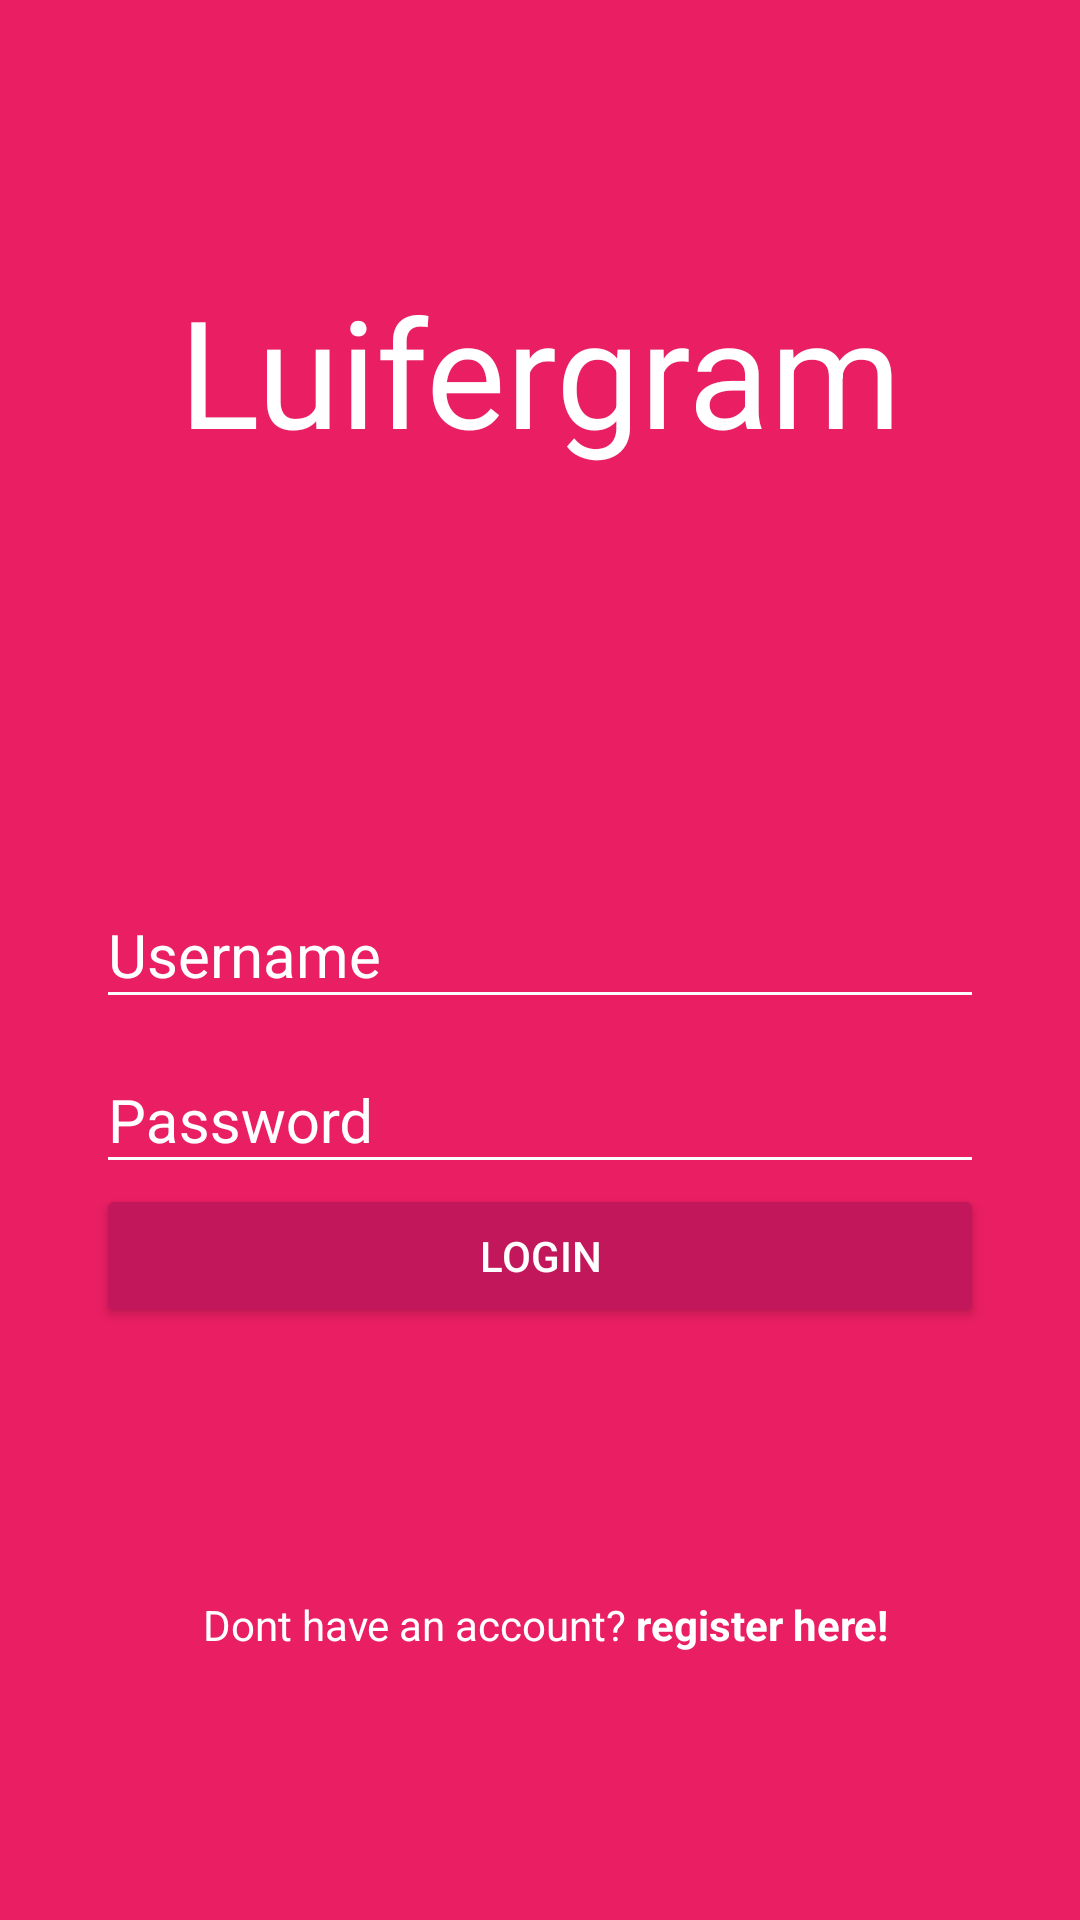

The Android layout XML behind this screen, and the referenced resources:
<!-- AndroidManifest.xml: application theme AppTheme -->
<!-- res/layout/activity_main.xml -->
<?xml version="1.0" encoding="utf-8"?>
<androidx.constraintlayout.widget.ConstraintLayout xmlns:android="http://schemas.android.com/apk/res/android"
    xmlns:app="http://schemas.android.com/apk/res-auto"
    xmlns:tools="http://schemas.android.com/tools"
    android:layout_width="match_parent"
    android:layout_height="match_parent"
    android:background="@color/colorPrimary"
    tools:context=".MainActivity" >

    <ScrollView
        android:layout_width="match_parent"
        android:layout_height="match_parent"
        android:fillViewport="true">

    <androidx.constraintlayout.widget.ConstraintLayout
        android:layout_width="match_parent"
        android:layout_height="match_parent">

    <TextView
        android:id="@+id/textView"
        android:layout_width="wrap_content"
        android:layout_height="wrap_content"
        android:layout_marginTop="90dp"
        android:text="Luifergram"
        android:textColor="@android:color/white"
        android:textSize="50sp"
        app:layout_constraintEnd_toEndOf="parent"
        app:layout_constraintStart_toStartOf="parent"
        app:layout_constraintTop_toTopOf="parent" />

    <com.google.android.material.textfield.TextInputLayout
        android:id="@+id/textInputLayout"
        android:layout_width="match_parent"
        android:layout_height="wrap_content"
        android:layout_marginStart="32dp"
        android:layout_marginTop="128dp"
        android:layout_marginEnd="32dp"
        android:theme="@style/editTextColors"
        app:layout_constraintEnd_toEndOf="parent"
        app:layout_constraintStart_toStartOf="parent"
        app:layout_constraintTop_toBottomOf="@+id/textView">

        <com.google.android.material.textfield.TextInputEditText
            android:id="@+id/username"
            android:layout_width="match_parent"
            android:layout_height="wrap_content"
            android:hint="@string/user_name" />
    </com.google.android.material.textfield.TextInputLayout>

    <com.google.android.material.textfield.TextInputLayout
        android:id="@+id/textInputLayout2"
        android:layout_width="match_parent"
        android:layout_height="wrap_content"
        android:layout_marginStart="32dp"
        android:layout_marginEnd="32dp"
        android:theme="@style/editTextColors"
        app:layout_constraintEnd_toEndOf="parent"
        app:layout_constraintStart_toStartOf="parent"
        app:layout_constraintTop_toBottomOf="@+id/textInputLayout">

        <com.google.android.material.textfield.TextInputEditText
            android:id="@+id/passwordEditText"
            android:layout_width="match_parent"
            android:layout_height="wrap_content"
            android:hint="@string/password"
            android:inputType="textPassword" />
    </com.google.android.material.textfield.TextInputLayout>

    <Button
        android:id="@+id/login_button"
        android:layout_width="match_parent"
        android:layout_height="wrap_content"
        android:layout_marginStart="32dp"
        android:layout_marginEnd="32dp"
        android:text="@string/login"
        android:theme="@style/RaisedButton"
        app:layout_constraintEnd_toEndOf="parent"
        app:layout_constraintStart_toStartOf="parent"
        app:layout_constraintTop_toBottomOf="@+id/textInputLayout2" />

    <TextView
        android:id="@+id/dont_have_account_View"
        android:layout_width="wrap_content"
        android:layout_height="wrap_content"
        android:layout_marginTop="24dp"
        android:layout_marginBottom="24dp"
        android:text="@string/dont_have_account"
        android:textColor="@android:color/white"
        app:layout_constraintBottom_toBottomOf="parent"
        app:layout_constraintEnd_toEndOf="parent"
        app:layout_constraintHorizontal_bias="0.31"
        app:layout_constraintStart_toStartOf="parent"
        app:layout_constraintTop_toBottomOf="@+id/login_button" />

    <TextView
        android:id="@+id/register_here_textView"
        android:layout_width="wrap_content"
        android:layout_height="wrap_content"
        android:layout_marginStart="3dp"
        android:layout_marginTop="24dp"
        android:layout_marginBottom="24dp"
        android:text="@string/here_to_create_account"
        android:textColor="@android:color/white"
        android:textStyle="bold"
        app:layout_constraintBottom_toBottomOf="parent"
        app:layout_constraintStart_toEndOf="@+id/dont_have_account_View"
        app:layout_constraintTop_toBottomOf="@+id/login_button" />

    </androidx.constraintlayout.widget.ConstraintLayout>

    </ScrollView>

</androidx.constraintlayout.widget.ConstraintLayout>
<!-- resources referenced by this layout -->
<resources>
  <color name="colorPrimary">#E91E63</color>
  <string name="dont_have_account">Dont have an account?</string>
  <string name="here_to_create_account">register here!</string>
  <string name="login">Login</string>
  <string name="password">Password</string>
  <string name="user_name">Username</string>
  <style name="RaisedButton" parent="Theme.AppCompat.Light">
          <item name="colorButtonNormal">@color/colorPrimaryDark</item>
          <item name="colorControlHighlight">@color/colorPrimary</item>
          <item name="android:textColor">@android:color/white</item>
      </style>
  <style name="editTextColors" parent="TextAppearance.AppCompat">
          <item name="android:textColor">@android:color/white</item>
          <item name="android:textColorHint">@android:color/white</item>
          <item name="android:textSize">20sp</item>
          <item name="colorControlNormal">@android:color/white</item>
          <item name="android:colorControlActivated">@android:color/white</item>
          <item name="android:editTextColor">@android:color/white</item>
      </style>
  <style name="AppTheme" parent="Theme.AppCompat.Light.NoActionBar">
          
          <item name="colorPrimary">@color/colorPrimary</item>
          <item name="colorPrimaryDark">@color/colorPrimaryDark</item>
          <item name="colorAccent">@color/colorAccent</item>
      </style>
  <color name="colorPrimaryDark">#C2185B</color>
  <color name="colorAccent">#1E88E5</color>
</resources>
